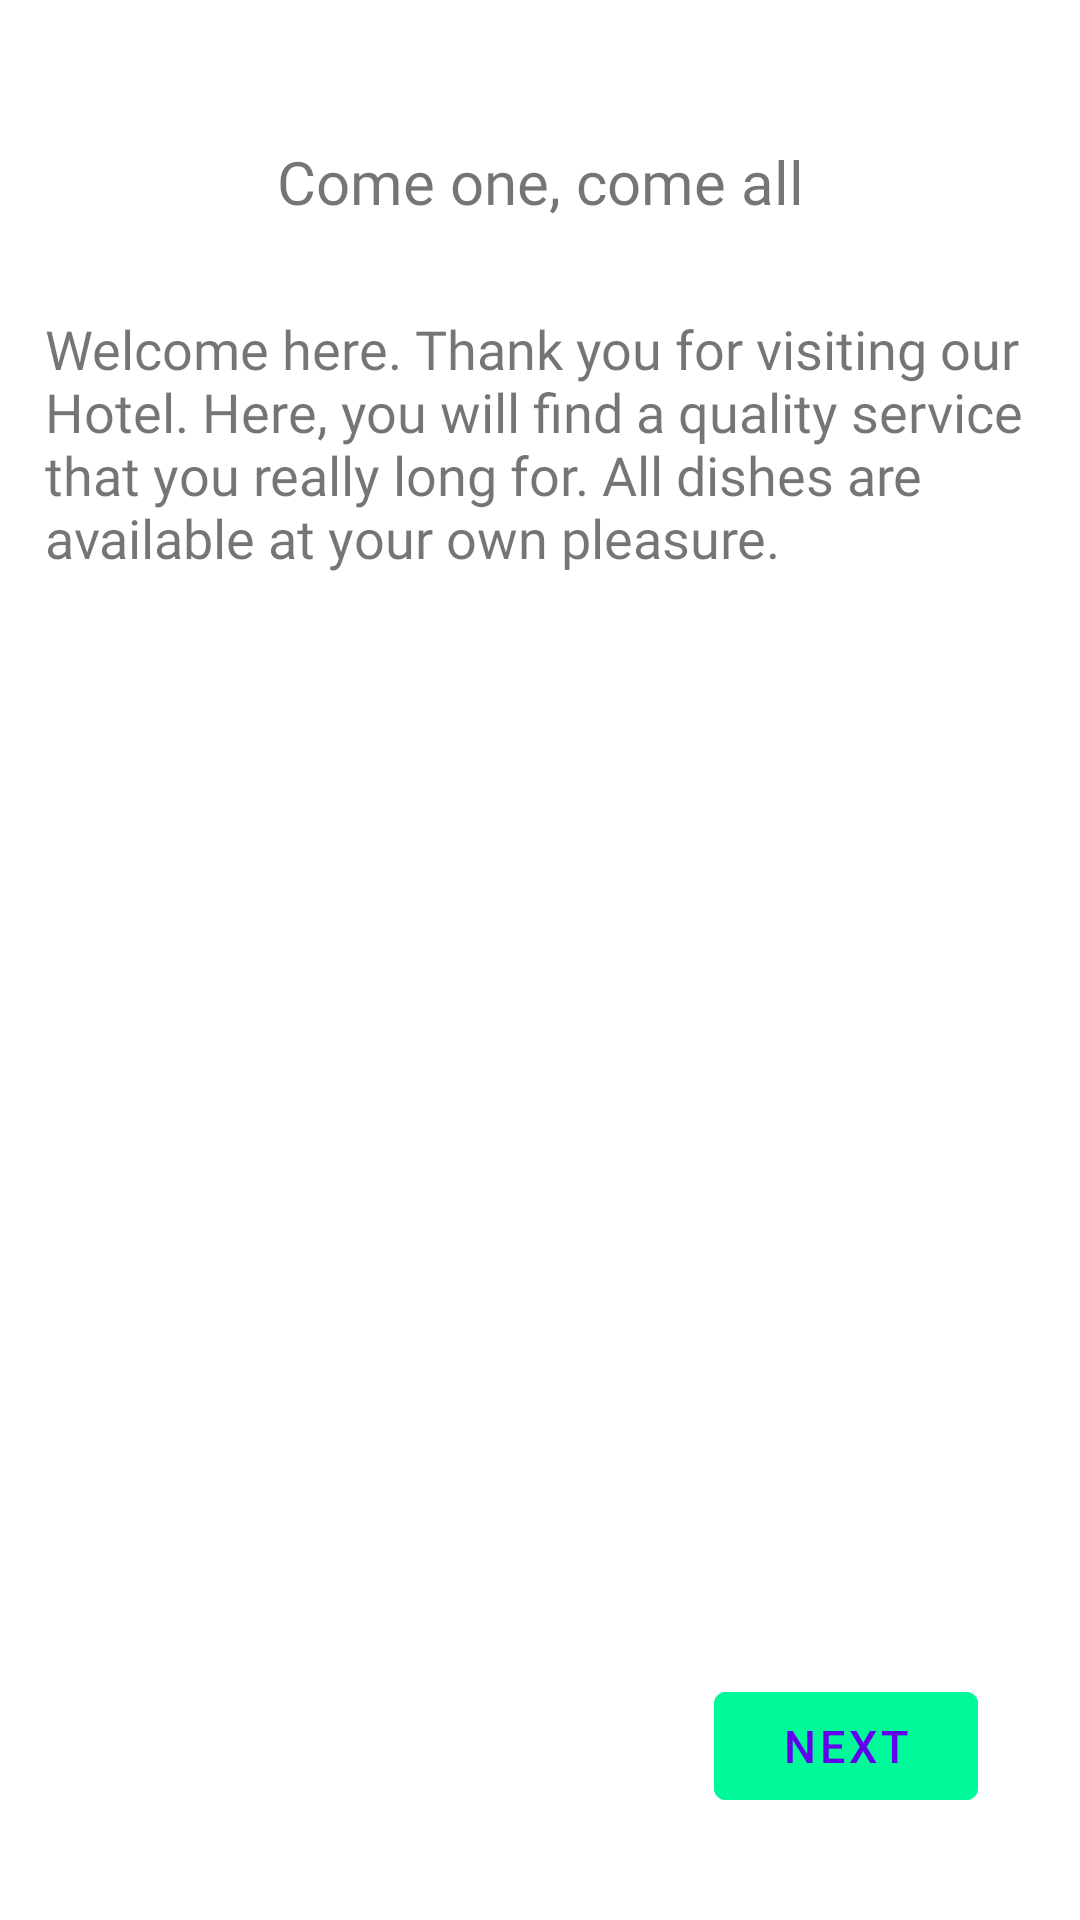

Produce the Android XML layout that renders to this screen, including the resource entries it uses.
<!-- AndroidManifest.xml: application theme Theme.KaribuApp -->
<!-- res/layout/fragment_second_on_board.xml -->
<?xml version="1.0" encoding="utf-8"?>
<androidx.constraintlayout.widget.ConstraintLayout xmlns:android="http://schemas.android.com/apk/res/android"
    xmlns:app="http://schemas.android.com/apk/res-auto"
    xmlns:tools="http://schemas.android.com/tools"
    android:layout_width="match_parent"
    android:layout_height="match_parent"
    android:padding="10dp"
    tools:context=".onboards.SecondOnBoard">

    <ImageView
        android:id="@+id/ivFirstOnBoard"
        android:layout_width="match_parent"
        android:layout_height="wrap_content"
        android:src="@drawable/second_on_board"
        app:layout_constraintEnd_toEndOf="parent"
        app:layout_constraintStart_toStartOf="parent"
        app:layout_constraintTop_toTopOf="parent" />

    <TextView
        android:id="@+id/textView"
        android:layout_width="wrap_content"
        android:layout_height="wrap_content"
        android:textSize="20sp"
        android:layout_marginTop="32dp"
        android:fontFamily="@font/super_bold"
        android:padding="5dp"
        android:text="@string/SecondOnboard"
        app:layout_constraintEnd_toEndOf="parent"
        app:layout_constraintStart_toStartOf="parent"
        app:layout_constraintTop_toBottomOf="@+id/ivFirstOnBoard" />

    <TextView
        android:id="@+id/tvFirstOnBoard"
        android:layout_width="match_parent"
        android:layout_height="wrap_content"
        android:layout_marginTop="20dp"
        android:fontFamily="@font/medium"
        android:padding="5dp"
        android:textSize="18sp"
        android:text="@string/firstOnBoardStatement"
        app:layout_constraintEnd_toEndOf="parent"
        app:layout_constraintHorizontal_bias="1.0"
        app:layout_constraintStart_toStartOf="parent"
        app:layout_constraintTop_toBottomOf="@+id/textView" />

    <com.google.android.material.button.MaterialButton
        android:id="@+id/btnNext2"
        style="@style/Widget.MaterialComponents.Button.TextButton.Icon"
        android:layout_width="wrap_content"
        android:layout_height="wrap_content"
        android:layout_marginEnd="24dp"
        android:layout_marginBottom="24dp"
        android:backgroundTint="#00fa9a"
        android:text="NEXT"
        android:textSize="15sp"
        app:layout_constraintBottom_toBottomOf="parent"
        app:layout_constraintEnd_toEndOf="parent" />

</androidx.constraintlayout.widget.ConstraintLayout>
<!-- resources referenced by this layout -->
<resources>
  <string name="SecondOnboard">Come one, come all</string>
  <string name="firstOnBoardStatement">Welcome here. Thank you for visiting our Hotel. Here, you will find a quality service that you really long for. All dishes are available at your own pleasure.</string>
  <style name="Theme.KaribuApp" parent="Theme.MaterialComponents.Light.NoActionBar">
          
          <item name="colorPrimary">@color/purple_500</item>
          <item name="colorPrimaryVariant">@color/purple_700</item>
          <item name="colorOnPrimary">@color/white</item>
          
          <item name="colorSecondary">@color/teal_200</item>
          <item name="colorSecondaryVariant">@color/teal_700</item>
          <item name="colorOnSecondary">@color/black</item>
          
          <item name="android:statusBarColor">?attr/colorPrimaryVariant</item>
          
      </style>
  <color name="purple_500">#FF6200EE</color>
  <color name="purple_700">#FF3700B3</color>
  <color name="white">#FFFFFFFF</color>
  <color name="teal_200">#FF03DAC5</color>
  <color name="teal_700">#FF018786</color>
  <color name="black">#FF000000</color>
</resources>
